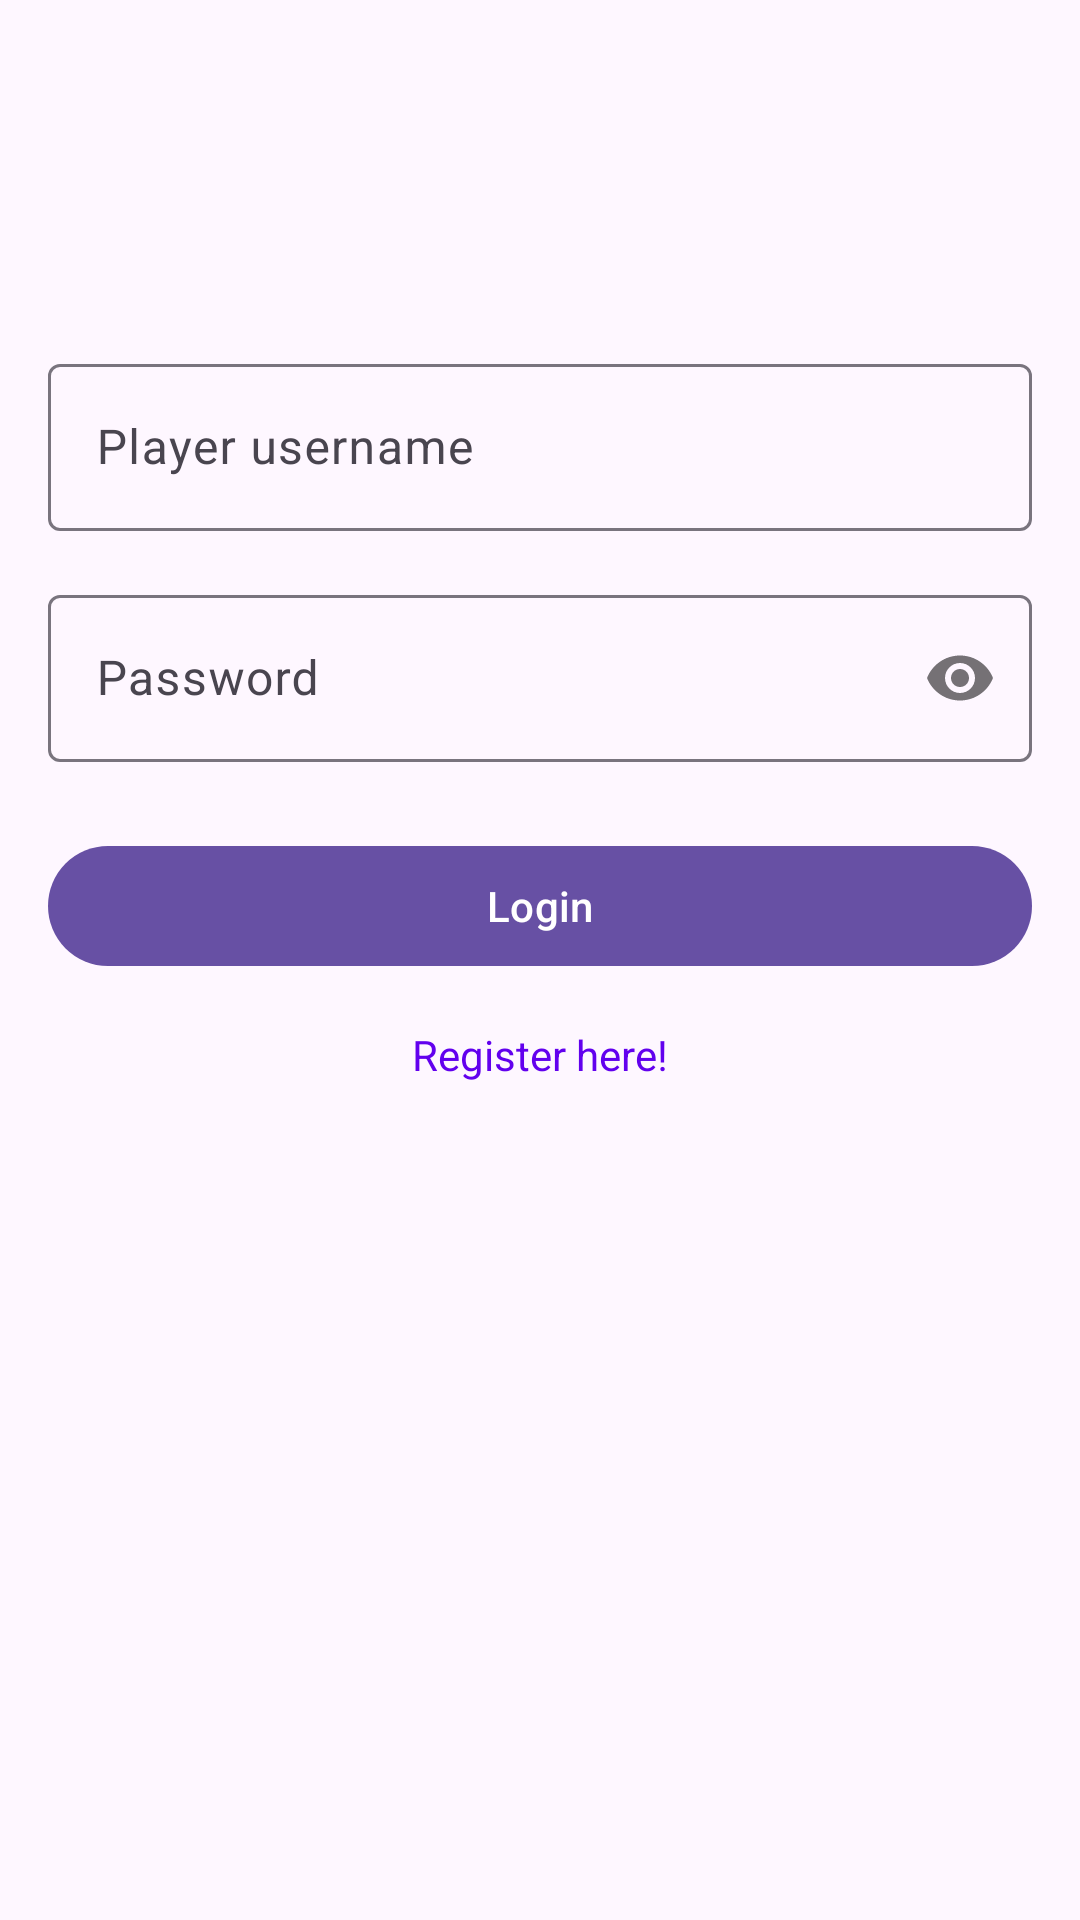

Layout XML and referenced resources for this Android screen:
<!-- AndroidManifest.xml: application theme Theme.YahtzeeGame -->
<!-- res/layout/fragment_login.xml -->
<?xml version="1.0" encoding="utf-8"?>
<androidx.constraintlayout.widget.ConstraintLayout
    xmlns:android="http://schemas.android.com/apk/res/android"
    xmlns:app="http://schemas.android.com/apk/res-auto"
    xmlns:tools="http://schemas.android.com/tools"
    android:layout_width="match_parent"
    android:layout_height="match_parent"
    android:padding="16dp"
    tools:context=".LoginFragment">

    <com.google.android.material.textfield.TextInputLayout
        android:id="@+id/usernameLayout"
        android:layout_width="match_parent"
        android:layout_height="wrap_content"
        android:layout_marginTop="100dp"
        android:hint="Player username"
        app:layout_constraintTop_toTopOf="parent">

        <com.google.android.material.textfield.TextInputEditText
            android:id="@+id/usernameInput"
            android:layout_width="match_parent"
            android:layout_height="wrap_content"
            android:inputType="text" />

    </com.google.android.material.textfield.TextInputLayout>

    <com.google.android.material.textfield.TextInputLayout
        android:id="@+id/passwordLayout"
        android:layout_width="match_parent"
        android:layout_height="wrap_content"
        android:layout_marginTop="16dp"
        android:hint="Password"
        app:layout_constraintTop_toBottomOf="@id/usernameLayout"
        app:passwordToggleEnabled="true">

        <com.google.android.material.textfield.TextInputEditText
            android:id="@+id/passwordInput"
            android:layout_width="match_parent"
            android:layout_height="wrap_content"
            android:inputType="textPassword" />

    </com.google.android.material.textfield.TextInputLayout>

    <com.google.android.material.button.MaterialButton
        android:id="@+id/loginButton"
        android:layout_width="match_parent"
        android:layout_height="wrap_content"
        android:layout_marginTop="24dp"
        android:text="Login"
        app:layout_constraintTop_toBottomOf="@id/passwordLayout" />

    <TextView
        android:id="@+id/goToRegister"
        android:layout_width="wrap_content"
        android:layout_height="wrap_content"
        android:layout_marginTop="16dp"
        android:text="Register here!"
        android:textColor="@color/design_default_color_primary"
        app:layout_constraintEnd_toEndOf="parent"
        app:layout_constraintStart_toStartOf="parent"
        app:layout_constraintTop_toBottomOf="@id/loginButton" />

</androidx.constraintlayout.widget.ConstraintLayout>
<!-- resources referenced by this layout -->
<resources>
  <style name="Theme.YahtzeeGame" parent="Base.Theme.YahtzeeGame" />
  <style name="Base.Theme.YahtzeeGame" parent="Theme.Material3.DayNight.NoActionBar">
          
          
      </style>
</resources>
